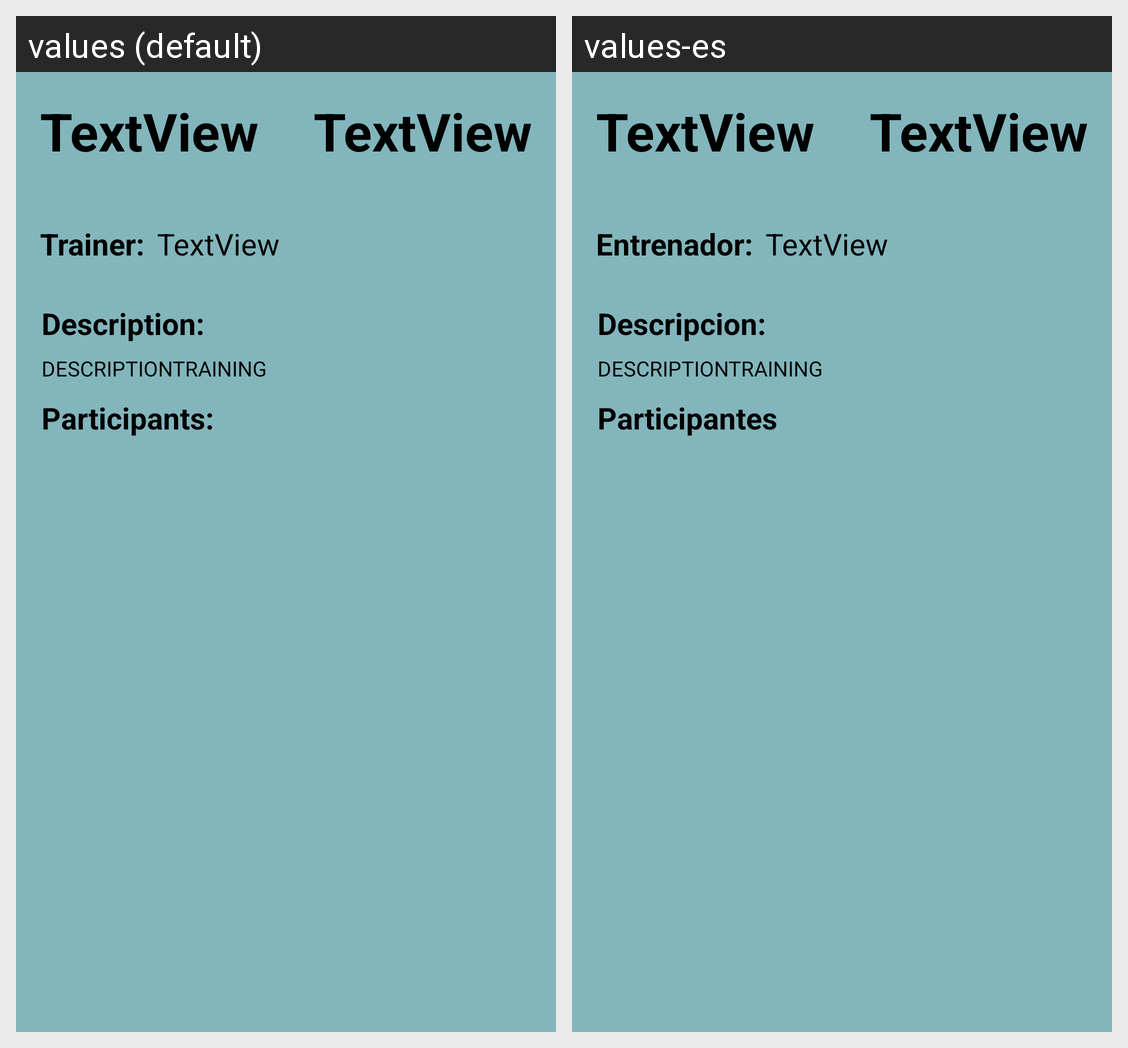

For this localized Android screen grid, give each drawn string resource with its value in every locale shown.
Android screen res/layout/activity_training.xml rendered under 2 locales, left to right: values (default), values-es. Device: Nexus 5 (rendered at 1080×1920; each locale shown at half size, 540×960, under a caption strip naming it); theme Theme.BookingCrossfitApp.
Strings drawn on this screen, with the default value and each locale's value (text and hints the layout hard-codes, and strings that could not be matched under every locale, appear in the picture but are not listed):

description
  values: Description:
  values-es: Descripcion:

participants
  values: Participants:
  values-es: Participantes

trainer
  values: Trainer:
  values-es: Entrenador:
